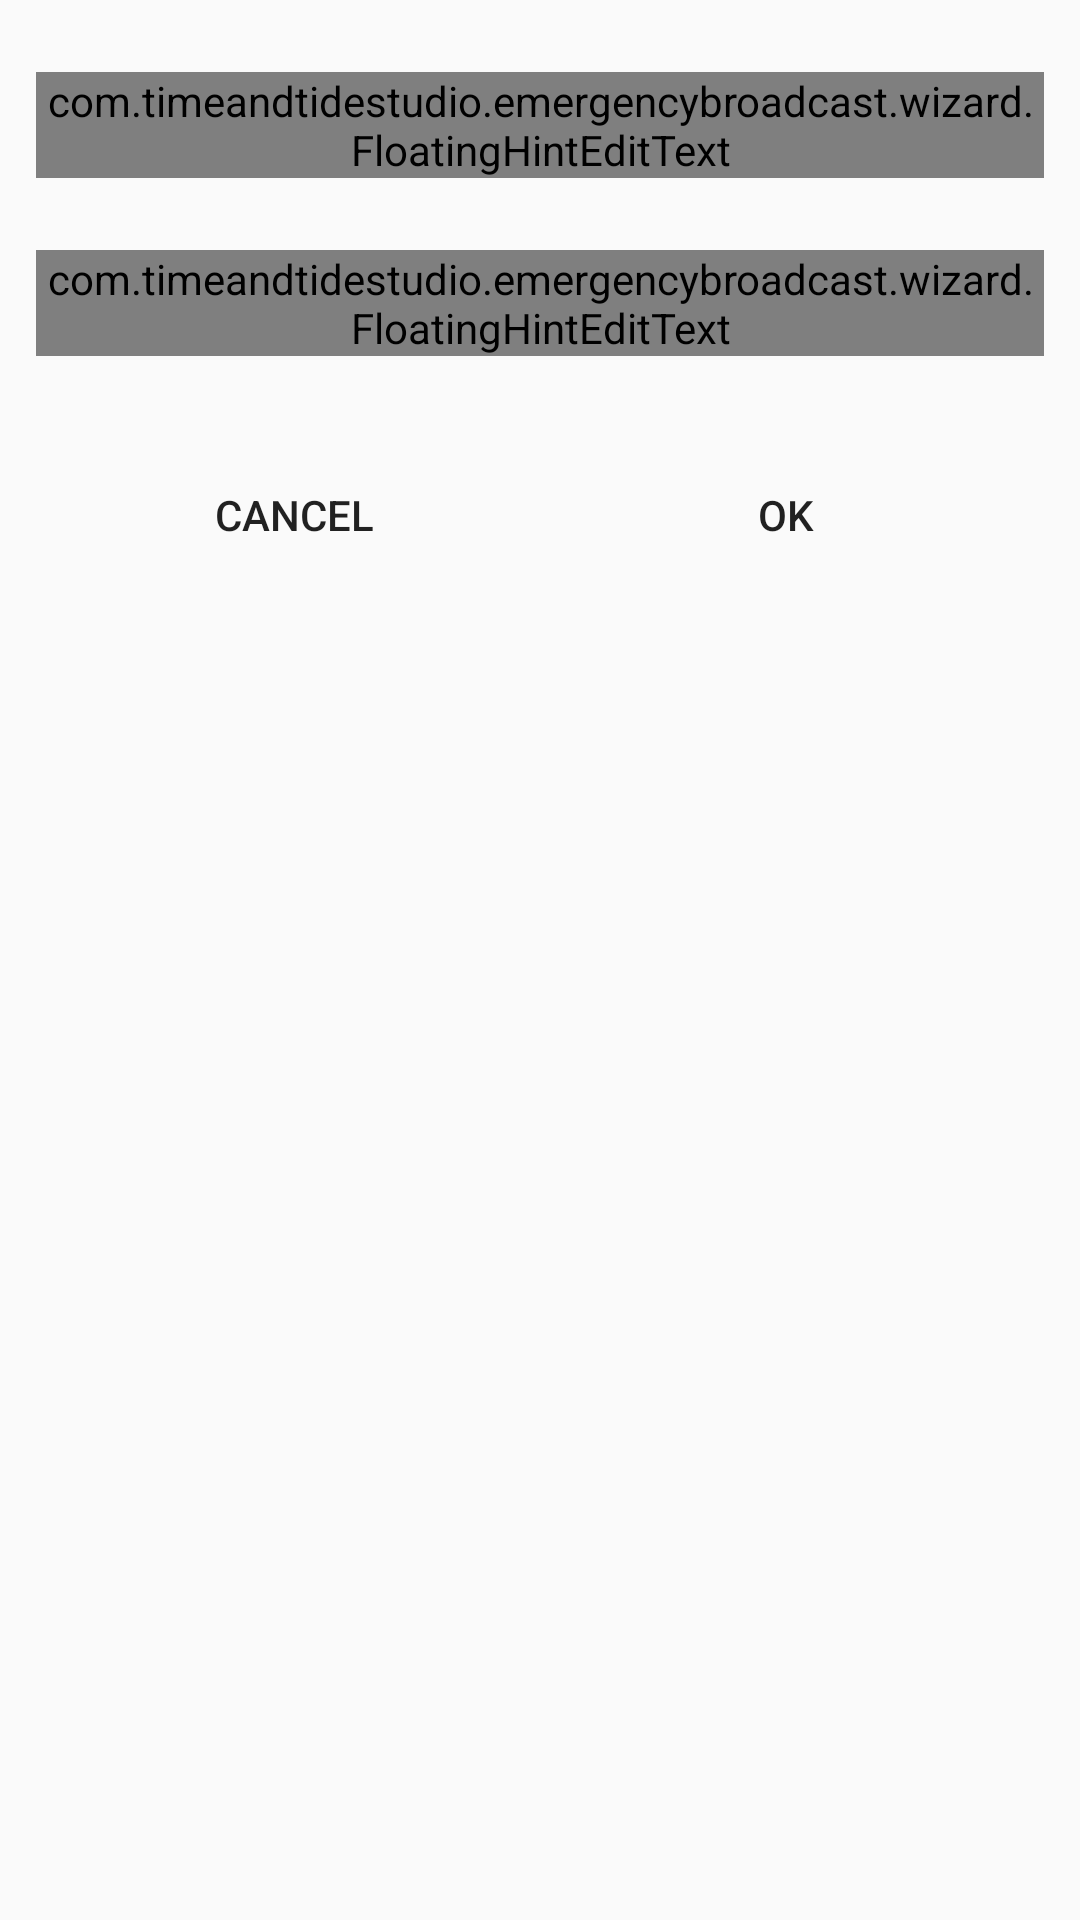

Reconstruct the res/layout file that produces this screen, plus the resources it refers to.
<!-- AndroidManifest.xml: application theme AppTheme -->
<!-- res/layout/dialog_next_of_kin.xml -->
<LinearLayout xmlns:android="http://schemas.android.com/apk/res/android"
    xmlns:tools="http://schemas.android.com/tools"
    xmlns:app="http://schemas.android.com/apk/res-auto"
    android:layout_width="match_parent"
    android:layout_height="match_parent"
    android:orientation="vertical"
    android:padding="12dp">

    <com.timeandtidestudio.emergencybroadcast.wizard.FloatingHintEditText
        android:id="@+id/dialog_next_of_kin_name"
        android:layout_width="match_parent"
        android:layout_height="wrap_content"
        android:hint="@string/wizard_next_of_kin_name"
        android:inputType="textPersonName"
        android:layout_marginTop="12dp"
        android:layout_marginBottom="12dp"/>

    <com.timeandtidestudio.emergencybroadcast.wizard.FloatingHintEditText
        android:id="@+id/dialog_next_of_kin_telephone"
        android:layout_width="match_parent"
        android:layout_height="wrap_content"
        android:hint="@string/wizard_next_of_kin_telephone"
        android:inputType="phone"
        android:layout_marginTop="12dp"
        android:layout_marginBottom="24dp"/>

    <LinearLayout
        style="@style/ButtonBar"
        android:layout_width="match_parent"
        android:layout_height="wrap_content"
        android:orientation="horizontal">

        <Button
            android:id="@+id/cancel_button"
            style="@style/ButtonBarButton"
            android:layout_width="0dp"
            android:layout_height="wrap_content"
            android:layout_weight="1"
            android:background="@drawable/selectable_item_background"
            android:text="@string/cancel"/>

        <Button
            android:id="@+id/ok_button"
            style="@style/ButtonBarButton"
            android:layout_width="0dp"
            android:layout_height="wrap_content"
            android:layout_weight="1"
            android:background="@drawable/selectable_item_background"
            android:text="@string/ok" />
    </LinearLayout>

</LinearLayout>
<!-- resources referenced by this layout -->
<resources>
  <string name="cancel">Cancel</string>
  <string name="ok">OK</string>
  <string name="wizard_next_of_kin_name">Name</string>
  <string name="wizard_next_of_kin_telephone">Telephone</string>
  <style name="ButtonBar" parent="@android:style/ButtonBar">
          <item name="android:background">@android:color/transparent</item>
          <item name="android:padding">0dp</item>
      </style>
  <style name="ButtonBarButton">
          <item name="android:minHeight">58dp</item>
      </style>
  <style name="AppTheme" parent="Theme.AppCompat.Light.DarkActionBar">
          
          <item name="colorPrimary">@color/colorPrimary</item>
          <item name="colorPrimaryDark">@color/colorPrimaryDark</item>
          <item name="colorAccent">@color/colorAccent</item>
      </style>
  <color name="colorPrimary">#3F51B5</color>
  <color name="colorPrimaryDark">#303F9F</color>
  <color name="colorAccent">#FF4081</color>
</resources>
